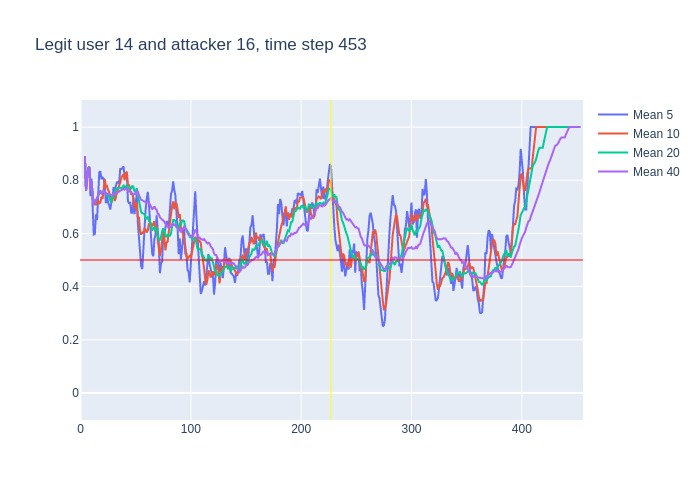

Data behind this chart, as committed beside it:
, time, confidence, avg_5_conf, avg_10_conf, avg_20_conf, avg_40_conf, real_user, predicted, user_count
0, 3, 0.89, , , , , 14, 14, 16
1, 4, 0.63, 0.89, 0.89, 0.89, 0.89, 14, 14, 16
2, 5, 0.91, 0.76, 0.76, 0.76, 0.76, 14, 14, 16
3, 6, 0.95, 0.81, 0.81, 0.81, 0.81, 14, 14, 16
4, 7, 0.87, 0.845, 0.845, 0.845, 0.845, 14, 14, 16
5, 8, 0.34, 0.85, 0.85, 0.85, 0.85, 14, 14, 16
6, 9, 0.96, 0.74, 0.765, 0.765, 0.765, 14, 14, 16
7, 10, 0.29, 0.806, 0.7929, 0.7929, 0.7929, 14, 21, 16
8, 11, 0.52, 0.682, 0.73, 0.73, 0.73, 14, 14, 16
9, 12, 0.88, 0.596, 0.7067, 0.7067, 0.7067, 14, 14, 16
10, 13, 0.71, 0.598, 0.724, 0.724, 0.724, 14, 14, 16
11, 14, 0.85, 0.672, 0.706, 0.7227, 0.7227, 14, 14, 16
12, 15, 0.85, 0.65, 0.728, 0.7333, 0.7333, 14, 14, 16
13, 16, 0.86, 0.762, 0.722, 0.7423, 0.7423, 14, 14, 16
14, 17, 0.9, 0.83, 0.713, 0.7507, 0.7507, 14, 14, 16
15, 18, 0.56, 0.834, 0.716, 0.7607, 0.7607, 14, 14, 16
16, 19, 0.88, 0.804, 0.738, 0.7481, 0.7481, 14, 14, 16
17, 20, 0.83, 0.81, 0.73, 0.7559, 0.7559, 14, 14, 16
18, 21, 0.72, 0.806, 0.784, 0.76, 0.76, 14, 14, 16
19, 22, 0.58, 0.778, 0.804, 0.7579, 0.7579, 14, 14, 16
20, 23, 0.75, 0.714, 0.774, 0.749, 0.749, 14, 14, 16
21, 24, 0.7, 0.752, 0.778, 0.742, 0.749, 14, 14, 16
22, 25, 0.78, 0.716, 0.763, 0.7455, 0.7468, 14, 14, 16
23, 26, 0.64, 0.706, 0.756, 0.739, 0.7483, 14, 14, 16
24, 27, 0.72, 0.69, 0.734, 0.7235, 0.7438, 14, 14, 16
25, 28, 0.82, 0.718, 0.716, 0.716, 0.7428, 14, 14, 16
26, 29, 0.91, 0.732, 0.742, 0.74, 0.7458, 14, 14, 16
27, 30, 0.6, 0.774, 0.745, 0.7375, 0.7519, 14, 14, 16
28, 31, 0.84, 0.738, 0.722, 0.753, 0.7464, 14, 14, 16
29, 32, 0.79, 0.778, 0.734, 0.769, 0.7497, 14, 14, 16
30, 33, 0.83, 0.792, 0.755, 0.7645, 0.751, 14, 14, 16
31, 34, 0.87, 0.794, 0.763, 0.7705, 0.7535, 14, 14, 16
32, 35, 0.88, 0.786, 0.78, 0.7715, 0.7572, 14, 14, 16
33, 36, 0.84, 0.842, 0.79, 0.773, 0.7609, 14, 14, 16
34, 37, 0.81, 0.842, 0.81, 0.772, 0.7632, 14, 14, 16
35, 38, 0.86, 0.846, 0.819, 0.7675, 0.7646, 14, 14, 16
36, 39, 0.68, 0.852, 0.823, 0.7825, 0.7672, 14, 14, 16
37, 40, 0.88, 0.814, 0.8, 0.7725, 0.7649, 14, 14, 16
38, 41, 0.88, 0.814, 0.828, 0.775, 0.7679, 14, 14, 16
39, 42, 0.31, 0.822, 0.832, 0.783, 0.7708, 14, 14, 16
40, 43, 0.81, 0.722, 0.784, 0.7695, 0.7592, 14, 14, 16
41, 44, 0.71, 0.712, 0.782, 0.7725, 0.7572, 14, 14, 16
42, 45, 0.68, 0.718, 0.766, 0.773, 0.7592, 14, 14, 16
43, 46, 0.88, 0.678, 0.746, 0.768, 0.7535, 14, 14, 16
44, 47, 0.6, 0.678, 0.75, 0.78, 0.7518, 14, 14, 16
45, 48, 0.49, 0.736, 0.729, 0.774, 0.745, 14, 14, 16
46, 49, 0.92, 0.672, 0.692, 0.7575, 0.7488, 14, 14, 16
47, 50, 0.84, 0.714, 0.716, 0.758, 0.7478, 14, 14, 16
48, 51, 0.34, 0.746, 0.712, 0.77, 0.7615, 14, 14, 16
49, 52, 0.34, 0.638, 0.658, 0.745, 0.757, 14, 18, 16
50, 53, 0.27, 0.586, 0.661, 0.7225, 0.7435, 14, 14, 16
51, 54, 0.59, 0.542, 0.607, 0.6945, 0.7325, 14, 14, 16
52, 55, 0.79, 0.476, 0.595, 0.6805, 0.726, 14, 14, 16
53, 56, 0.82, 0.466, 0.606, 0.676, 0.7245, 14, 14, 16
54, 57, 0.77, 0.562, 0.6, 0.675, 0.7235, 14, 14, 16
55, 58, 0.47, 0.648, 0.617, 0.673, 0.7202, 14, 14, 16
56, 59, 0.8, 0.688, 0.615, 0.6535, 0.718, 14, 14, 16
57, 60, 0.92, 0.73, 0.603, 0.6595, 0.716, 14, 14, 16
58, 61, 0.6, 0.756, 0.611, 0.6615, 0.7182, 14, 14, 16
59, 62, 0.3, 0.712, 0.637, 0.6475, 0.7152, 14, 14, 16
... 391 more rows
